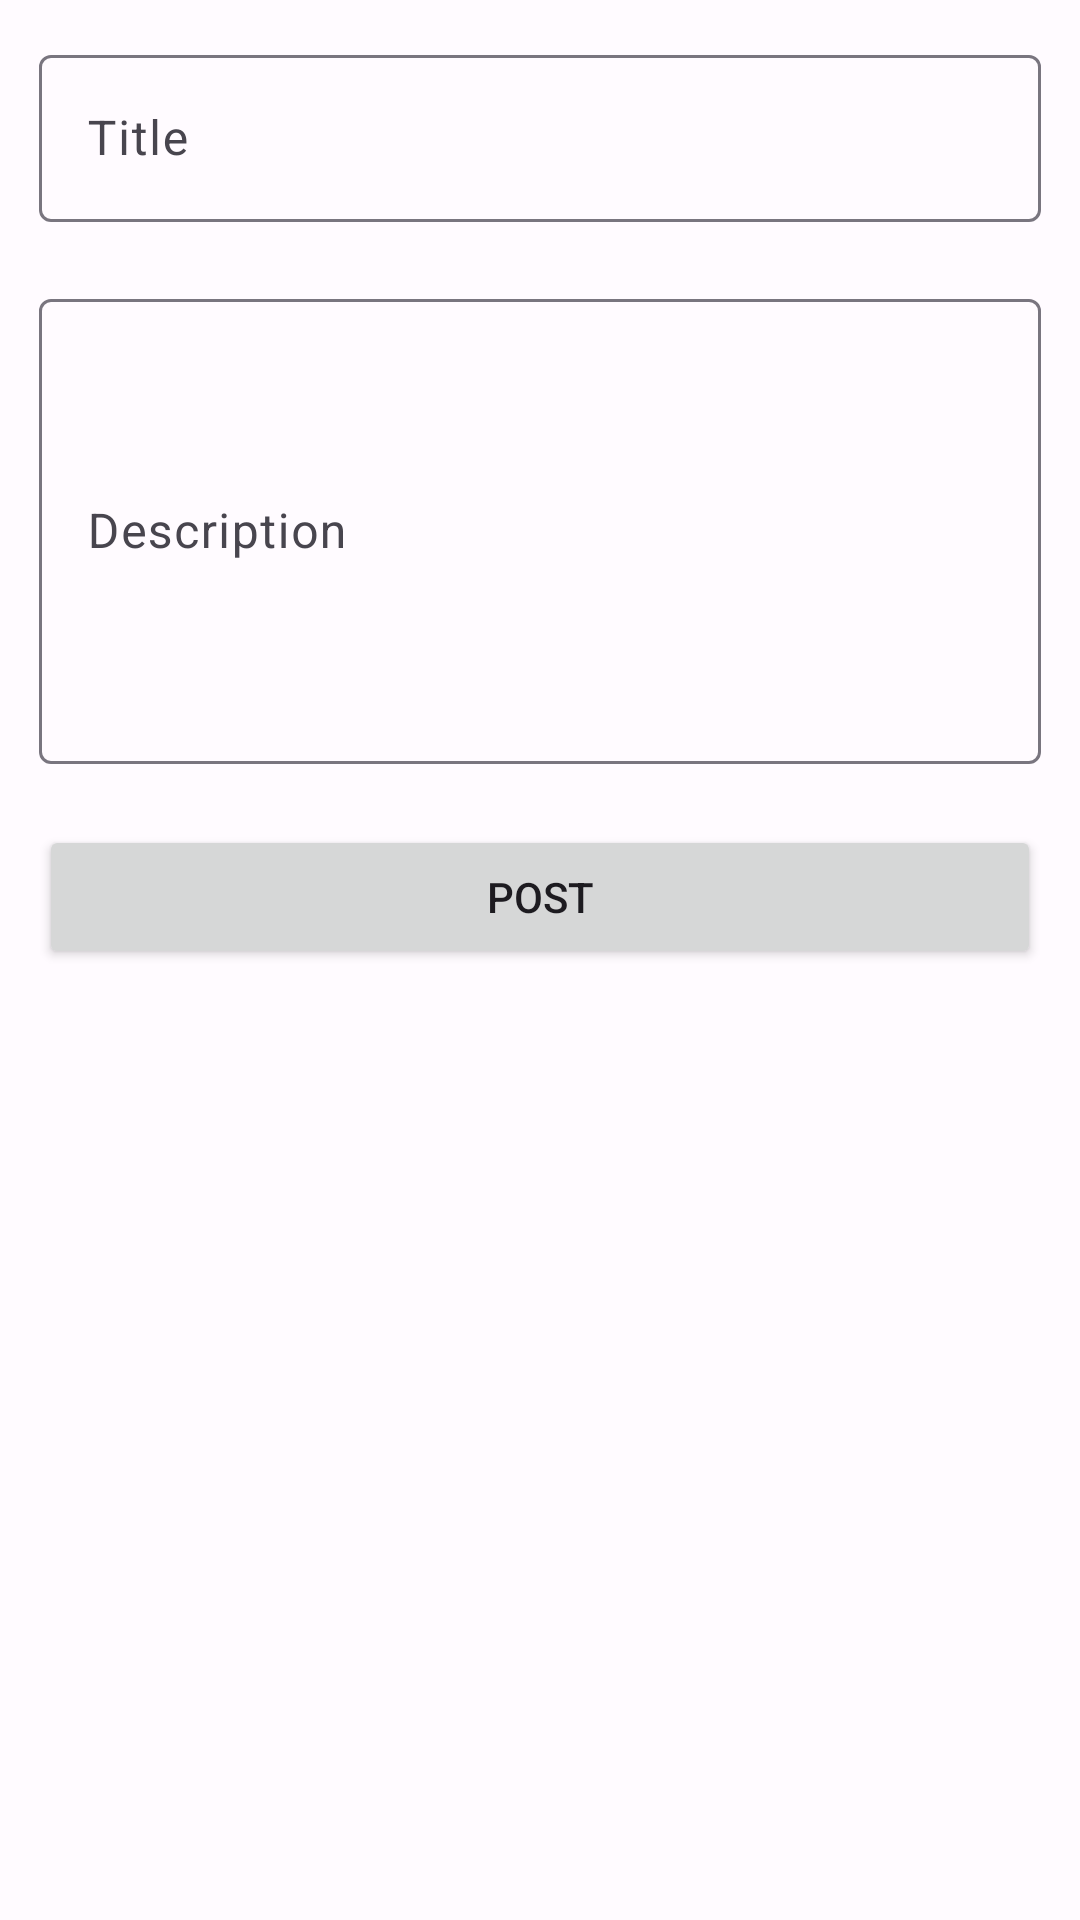

The Android layout XML behind this screen, and the referenced resources:
<!-- AndroidManifest.xml: application theme AppTheme -->
<!-- res/layout/activity_new_post.xml -->
<?xml version="1.0" encoding="utf-8"?>
<androidx.constraintlayout.widget.ConstraintLayout xmlns:android="http://schemas.android.com/apk/res/android"
    xmlns:app="http://schemas.android.com/apk/res-auto"
    xmlns:tools="http://schemas.android.com/tools"
    android:layout_width="match_parent"
    android:layout_height="match_parent"
    android:paddingLeft="13dp"
    android:paddingTop="13dp"
    android:paddingRight="13dp"
    tools:context=".community_helper.NewPost">

    <TextView
        android:id="@+id/textViewCommunityError"
        android:layout_width="wrap_content"
        android:layout_height="wrap_content"
        android:text="Please Log into your account first!"
        android:textAppearance="@style/TextAppearance.AppCompat.Medium"
        android:visibility="gone"
        app:layout_constraintEnd_toEndOf="parent"
        app:layout_constraintStart_toStartOf="parent"
        app:layout_constraintTop_toTopOf="parent"
        app:textAllCaps="true" />

    <com.google.android.material.textfield.TextInputLayout
        android:id="@+id/txtParentPostTitle"
        android:layout_width="match_parent"
        android:layout_height="wrap_content"
        android:hint="Title"
        app:errorEnabled="true"
        app:layout_constraintEnd_toEndOf="parent"
        app:layout_constraintStart_toStartOf="parent"
        app:layout_constraintTop_toBottomOf="@+id/textViewCommunityError"
        app:startIconDrawable="@drawable/ic_baseline_title_24">

        <com.google.android.material.textfield.TextInputEditText
            android:id="@+id/txtPostTitle"
            android:layout_width="match_parent"
            android:layout_height="wrap_content" />

    </com.google.android.material.textfield.TextInputLayout>

    <com.google.android.material.textfield.TextInputLayout
        android:id="@+id/txtParentPostDescription"
        android:layout_width="match_parent"
        android:layout_height="wrap_content"
        android:hint="Description"
        app:errorEnabled="true"
        app:startIconDrawable="@drawable/ic_baseline_description_24"
        app:layout_constraintEnd_toEndOf="parent"
        app:layout_constraintStart_toStartOf="parent"
        app:layout_constraintTop_toBottomOf="@id/txtParentPostTitle">

        <com.google.android.material.textfield.TextInputEditText
            android:id="@+id/txtPostDescription"
            android:layout_width="match_parent"
            android:layout_height="155dp" />

    </com.google.android.material.textfield.TextInputLayout>

    <ImageView
        android:id="@+id/imgViewManga"
        android:layout_width="wrap_content"
        android:layout_height="wrap_content"
        app:endIconCheckable="false"
        app:layout_constraintEnd_toEndOf="parent"
        app:layout_constraintStart_toStartOf="parent"
        app:layout_constraintTop_toBottomOf="@+id/txtParentPostDescription"
        android:contentDescription="Reference Manga" />

    <Button
        android:id="@+id/btnSubmitPost"
        android:layout_width="match_parent"
        android:layout_height="wrap_content"
        android:text="Post"
        app:layout_constraintEnd_toEndOf="parent"
        app:layout_constraintStart_toStartOf="parent"
        app:layout_constraintTop_toBottomOf="@+id/imgViewManga" />


</androidx.constraintlayout.widget.ConstraintLayout>
<!-- resources referenced by this layout -->
<resources>
  <style name="AppTheme" parent="Theme.Material3.Light.NoActionBar">
          <item name="colorPrimary">@color/md_theme_light_primary</item>
          <item name="colorOnPrimary">@color/md_theme_light_onPrimary</item>
          <item name="colorPrimaryContainer">@color/md_theme_light_primaryContainer</item>
          <item name="colorOnPrimaryContainer">@color/md_theme_light_onPrimaryContainer</item>
          <item name="colorSecondary">@color/md_theme_light_secondary</item>
          <item name="colorOnSecondary">@color/md_theme_light_onSecondary</item>
          <item name="colorSecondaryContainer">@color/md_theme_light_secondaryContainer</item>
          <item name="colorOnSecondaryContainer">@color/md_theme_light_onSecondaryContainer</item>
          <item name="colorTertiary">@color/md_theme_light_tertiary</item>
          <item name="colorOnTertiary">@color/md_theme_light_onTertiary</item>
          <item name="colorTertiaryContainer">@color/md_theme_light_tertiaryContainer</item>
          <item name="colorOnTertiaryContainer">@color/md_theme_light_onTertiaryContainer</item>
          <item name="colorError">@color/md_theme_light_error</item>
          <item name="colorErrorContainer">@color/md_theme_light_errorContainer</item>
          <item name="colorOnError">@color/md_theme_light_onError</item>
          <item name="colorOnErrorContainer">@color/md_theme_light_onErrorContainer</item>
          <item name="android:colorBackground">@color/md_theme_light_background</item>
          <item name="colorOnBackground">@color/md_theme_light_onBackground</item>
          <item name="colorSurface">@color/md_theme_light_surface</item>
          <item name="colorOnSurface">@color/md_theme_light_onSurface</item>
          <item name="colorSurfaceVariant">@color/md_theme_light_surfaceVariant</item>
          <item name="colorOnSurfaceVariant">@color/md_theme_light_onSurfaceVariant</item>
          <item name="colorOutline">@color/md_theme_light_outline</item>
          <item name="colorOnSurfaceInverse">@color/md_theme_light_inverseOnSurface</item>
          <item name="colorSurfaceInverse">@color/md_theme_light_inverseSurface</item>
          <item name="colorPrimaryInverse">@color/md_theme_light_inversePrimary</item>
      </style>
  <color name="md_theme_light_primary">#6645C8</color>
  <color name="md_theme_light_onPrimary">#FFFFFF</color>
  <color name="md_theme_light_primaryContainer">#E7DEFF</color>
  <color name="md_theme_light_onPrimaryContainer">#20005F</color>
  <color name="md_theme_light_secondary">#615B71</color>
  <color name="md_theme_light_onSecondary">#FFFFFF</color>
  <color name="md_theme_light_secondaryContainer">#E7DEF8</color>
  <color name="md_theme_light_onSecondaryContainer">#1D192B</color>
  <color name="md_theme_light_tertiary">#7D5261</color>
  <color name="md_theme_light_onTertiary">#FFFFFF</color>
  <color name="md_theme_light_tertiaryContainer">#FFD9E4</color>
  <color name="md_theme_light_onTertiaryContainer">#31111E</color>
  <color name="md_theme_light_error">#BA1A1A</color>
  <color name="md_theme_light_errorContainer">#FFDAD6</color>
  <color name="md_theme_light_onError">#FFFFFF</color>
  <color name="md_theme_light_onErrorContainer">#410002</color>
  <color name="md_theme_light_background">#FFFBFF</color>
  <color name="md_theme_light_onBackground">#1C1B1E</color>
  <color name="md_theme_light_surface">#FFFBFF</color>
  <color name="md_theme_light_onSurface">#1C1B1E</color>
  <color name="md_theme_light_surfaceVariant">#E6E0EC</color>
  <color name="md_theme_light_onSurfaceVariant">#48454E</color>
  <color name="md_theme_light_outline">#79757F</color>
  <color name="md_theme_light_inverseOnSurface">#F4EFF4</color>
  <color name="md_theme_light_inverseSurface">#313033</color>
  <color name="md_theme_light_inversePrimary">#CDBDFF</color>
</resources>
